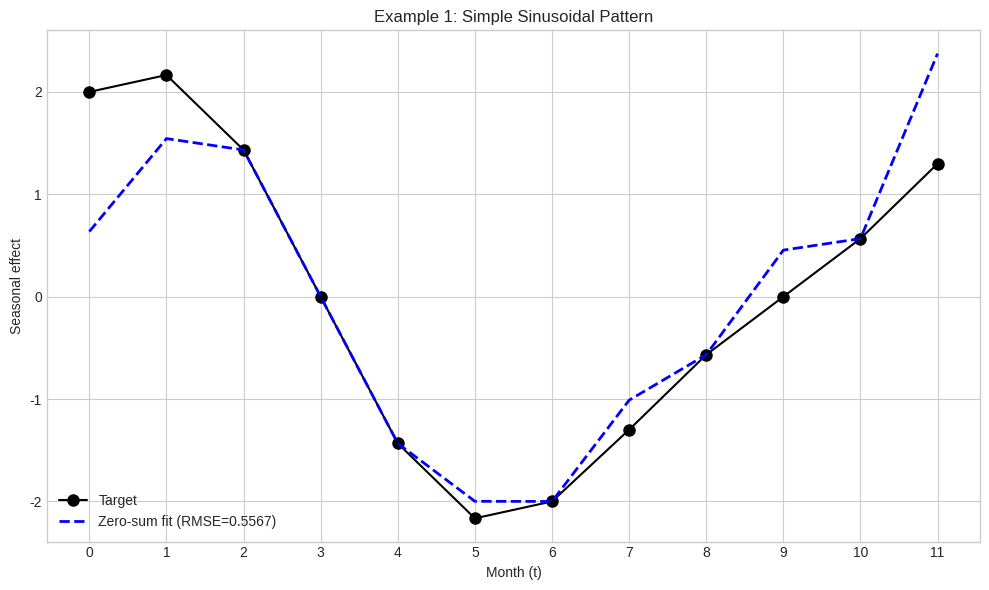
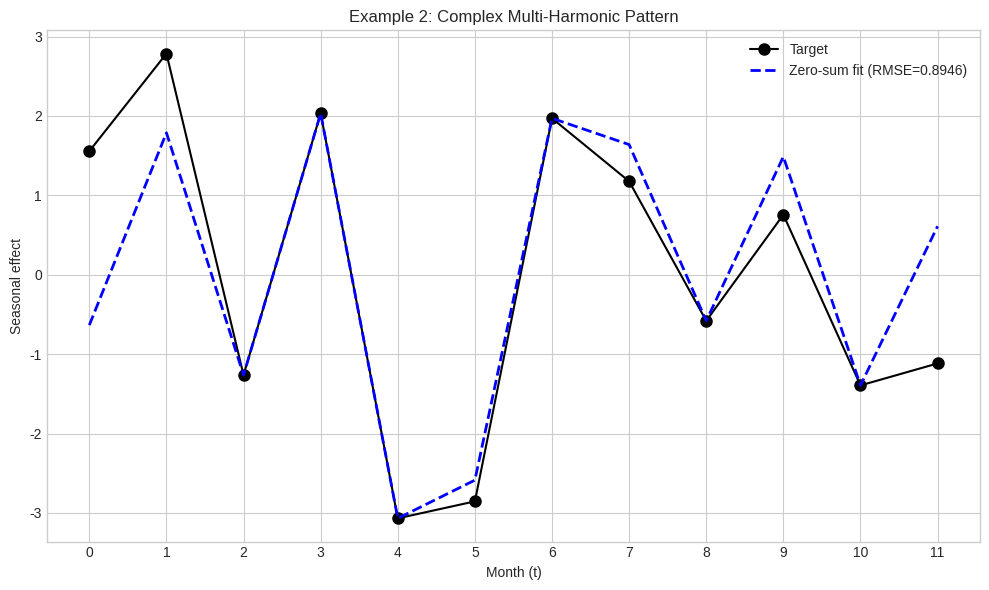
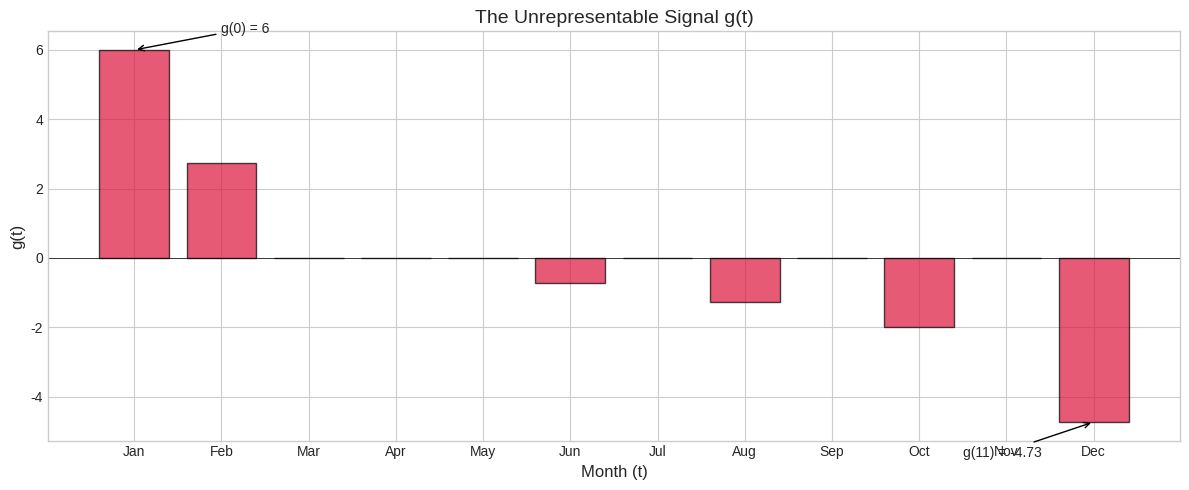
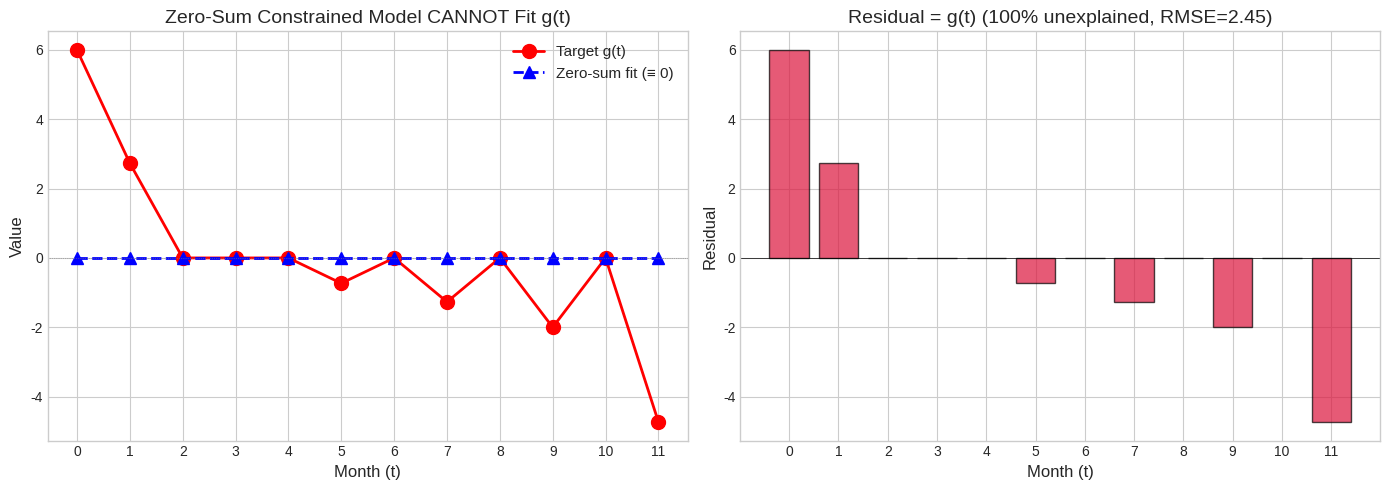

Source code (Python) for these figures, in order:
import numpy as np
import pandas as pd
import matplotlib.pyplot as plt

# Set style
plt.style.use('seaborn-v0_8-whitegrid')
plt.rcParams['figure.figsize'] = (10, 6)

S = 12  # Period (monthly)
n = S // 2  # Number of harmonics = 6
n_params = 2 * (n - 1) + 1  # 11 parameters

print(f"Period S = {S}")
print(f"Number of harmonics n = {n}")
print(f"Number of parameters = {n_params}")
print(f"\nParameter structure:")
for j in range(1, n):
    print(f"  j={j}: cos(2π·{j}·t/{S}), sin(2π·{j}·t/{S})")
print(f"  j={n}: cos(2π·{n}·t/{S}) [Nyquist, sin excluded]")

def build_fourier_basis(t, S=12):
    """Build Fourier basis matching pymc-extras FrequencySeasonality."""
    n = S // 2
    basis = []
    for j in range(1, n):  # j = 1 to 5
        basis.append(np.cos(2 * np.pi * j * t / S))
        basis.append(np.sin(2 * np.pi * j * t / S))
    basis.append(np.cos(2 * np.pi * n * t / S))  # Nyquist cos only
    return np.column_stack(basis)

t = np.arange(S)
X = build_fourier_basis(t, S)
print(f"Basis matrix shape: {X.shape}")

def fit_with_constraint(y, X):
    """Fit y = X @ theta with zero-sum constraint on theta."""
    # Unconstrained OLS
    theta_ols, _, _, _ = np.linalg.lstsq(X, y, rcond=None)
    # Project onto zero-sum subspace
    theta_zs = theta_ols - np.mean(theta_ols)
    y_fit = X @ theta_zs
    return theta_zs, y_fit

def fit_unconstrained(y, X):
    """Fit y = X @ theta without constraint."""
    theta_ols, _, _, _ = np.linalg.lstsq(X, y, rcond=None)
    y_fit = X @ theta_ols
    return theta_ols, y_fit

# Example 1: Simple sinusoidal pattern
y_simple = 2 * np.cos(2 * np.pi * t / S) + 0.5 * np.sin(2 * np.pi * 2 * t / S)

theta_zs, y_fit_zs = fit_with_constraint(y_simple, X)
theta_ols, y_fit_ols = fit_unconstrained(y_simple, X)

fig, ax = plt.subplots()
ax.plot(t, y_simple, 'ko-', label='Target', markersize=8)
ax.plot(t, y_fit_zs, 'b--', label=f'Zero-sum fit (RMSE={np.sqrt(np.mean((y_simple-y_fit_zs)**2)):.4f})', linewidth=2)
ax.set_xlabel('Month (t)')
ax.set_ylabel('Seasonal effect')
ax.set_title('Example 1: Simple Sinusoidal Pattern')
ax.legend()
ax.set_xticks(t)
plt.tight_layout()
plt.show()

print(f"Sum of coefficients: {np.sum(theta_zs):.6f}")
print(f"Fit RMSE: {np.sqrt(np.mean((y_simple - y_fit_zs)**2)):.6f}")

# Example 2: Complex multi-harmonic pattern
np.random.seed(42)
theta_random = np.random.randn(n_params)
y_complex = X @ theta_random

theta_zs, y_fit_zs = fit_with_constraint(y_complex, X)

fig, ax = plt.subplots()
ax.plot(t, y_complex, 'ko-', label='Target', markersize=8)
ax.plot(t, y_fit_zs, 'b--', label=f'Zero-sum fit (RMSE={np.sqrt(np.mean((y_complex-y_fit_zs)**2)):.4f})', linewidth=2)
ax.set_xlabel('Month (t)')
ax.set_ylabel('Seasonal effect')
ax.set_title('Example 2: Complex Multi-Harmonic Pattern')
ax.legend()
ax.set_xticks(t)
plt.tight_layout()
plt.show()

print(f"Original coefficient sum: {np.sum(theta_random):.4f}")
print(f"Zero-sum coefficient sum: {np.sum(theta_zs):.6f}")
print(f"Fit RMSE: {np.sqrt(np.mean((y_complex - y_fit_zs)**2)):.6f}")

def g_unrepresentable(t, S=12):
    """
    Closed-form for the unrepresentable signal.
    
    g(t) = ⎧ n = S/2        if t = 0
           ⎨ 0              if t even, t ≠ 0  
           ⎩ cot(πt/S) - 1  if t odd
    """
    t = np.asarray(t) % S
    result = np.zeros_like(t, dtype=float)
    
    # t = 0
    result[t == 0] = S // 2
    
    # t odd
    odd_mask = (t % 2 == 1)
    result[odd_mask] = 1.0 / np.tan(np.pi * t[odd_mask] / S) - 1.0
    
    # t even, t ≠ 0: already 0
    return result

g = g_unrepresentable(t, S)

print("The unrepresentable signal g(t):")
print("=" * 40)
for ti, gi in zip(t, g):
    if ti == 0:
        formula = f"n = {S//2}"
    elif ti % 2 == 0:
        formula = "0"
    else:
        formula = f"cot(π·{ti}/{S}) - 1"
    print(f"  g({ti:2d}) = {gi:8.4f}  [{formula}]")
print("=" * 40)
print(f"  Mean: {np.mean(g):.6f}")
print(f"  Std:  {np.std(g):.4f}")

# Visualize the unrepresentable signal
fig, ax = plt.subplots(figsize=(12, 5))
ax.bar(t, g, color='crimson', alpha=0.7, edgecolor='black')
ax.axhline(0, color='black', linewidth=0.5)
ax.set_xlabel('Month (t)', fontsize=12)
ax.set_ylabel('g(t)', fontsize=12)
ax.set_title('The Unrepresentable Signal g(t)', fontsize=14)
ax.set_xticks(t)
ax.set_xticklabels(['Jan', 'Feb', 'Mar', 'Apr', 'May', 'Jun', 
                    'Jul', 'Aug', 'Sep', 'Oct', 'Nov', 'Dec'])

# Annotate key values
ax.annotate(f'g(0) = {g[0]:.0f}', xy=(0, g[0]), xytext=(1, g[0]+0.5),
            arrowprops=dict(arrowstyle='->', color='black'), fontsize=10)
ax.annotate(f'g(11) = {g[11]:.2f}', xy=(11, g[11]), xytext=(9.5, g[11]-1),
            arrowprops=dict(arrowstyle='->', color='black'), fontsize=10)

plt.tight_layout()
plt.show()

# Verify that g corresponds to θ = (1, 1, ..., 1)
theta_ols, _ = fit_unconstrained(g, X)

print("Fourier coefficients recovered by unconstrained OLS:")
print(f"  θ = {np.round(theta_ols, 6)}")
print(f"  All equal to 1? {np.allclose(theta_ols, 1.0)}")
print(f"  Sum of coefficients: {np.sum(theta_ols):.4f}")

# Attempt to fit with zero-sum constraint
theta_zs, y_fit_zs = fit_with_constraint(g, X)

print("Zero-sum constrained fit:")
print(f"  θ_zs = {np.round(theta_zs, 6)}")
print(f"  Sum of θ_zs: {np.sum(theta_zs):.10f}")
print(f"  All zeros? {np.allclose(theta_zs, 0)}")
print()
print("Fitted signal:")
print(f"  y_fit = {np.round(y_fit_zs, 6)}")
print(f"  All zeros? {np.allclose(y_fit_zs, 0)}")
print()
print("Residual statistics:")
residual = g - y_fit_zs
print(f"  RMSE: {np.sqrt(np.mean(residual**2)):.4f}")
print(f"  Variance explained: 0%")
print(f"  Variance unexplained: 100%")

# Visualize the failure
fig, axes = plt.subplots(1, 2, figsize=(14, 5))

# Left: Target vs Fit
ax = axes[0]
ax.plot(t, g, 'ro-', label='Target g(t)', markersize=10, linewidth=2)
ax.plot(t, y_fit_zs, 'b^--', label='Zero-sum fit (≡ 0)', markersize=8, linewidth=2)
ax.axhline(0, color='gray', linewidth=0.5, linestyle=':')
ax.set_xlabel('Month (t)', fontsize=12)
ax.set_ylabel('Value', fontsize=12)
ax.set_title('Zero-Sum Constrained Model CANNOT Fit g(t)', fontsize=14)
ax.legend(fontsize=11)
ax.set_xticks(t)

# Right: Residual
ax = axes[1]
ax.bar(t, residual, color='crimson', alpha=0.7, edgecolor='black')
ax.axhline(0, color='black', linewidth=0.5)
ax.set_xlabel('Month (t)', fontsize=12)
ax.set_ylabel('Residual', fontsize=12)
ax.set_title(f'Residual = g(t) (100% unexplained, RMSE={np.sqrt(np.mean(residual**2)):.2f})', fontsize=14)
ax.set_xticks(t)

plt.tight_layout()
plt.show()

# Create comparison table
theta_ols, y_fit_ols = fit_unconstrained(g, X)
theta_zs, y_fit_zs = fit_with_constraint(g, X)

rmse_ols = np.sqrt(np.mean((g - y_fit_ols)**2))
rmse_zs = np.sqrt(np.mean((g - y_fit_zs)**2))

df_comparison = pd.DataFrame({
    'Metric': ['Sum of θ', 'RMSE', 'Variance Explained', 'Can fit g(t)?'],
    'Unconstrained': [f'{np.sum(theta_ols):.1f}', f'{rmse_ols:.2e}', '100%', 'YES'],
    'Zero-Sum Constrained': [f'{np.sum(theta_zs):.1f}', f'{rmse_zs:.2f}', '0%', 'NO']
})

print(df_comparison.to_string(index=False))

# Verify that Fourier basis with j≥1 already has zero mean
print("Mean of each basis function over one period:")
for i in range(n_params):
    mean_i = np.mean(X[:, i])
    print(f"  Basis {i}: mean = {mean_i:.10f}")
print("\nAll basis functions have zero mean → seasonal effect automatically has zero mean.")
